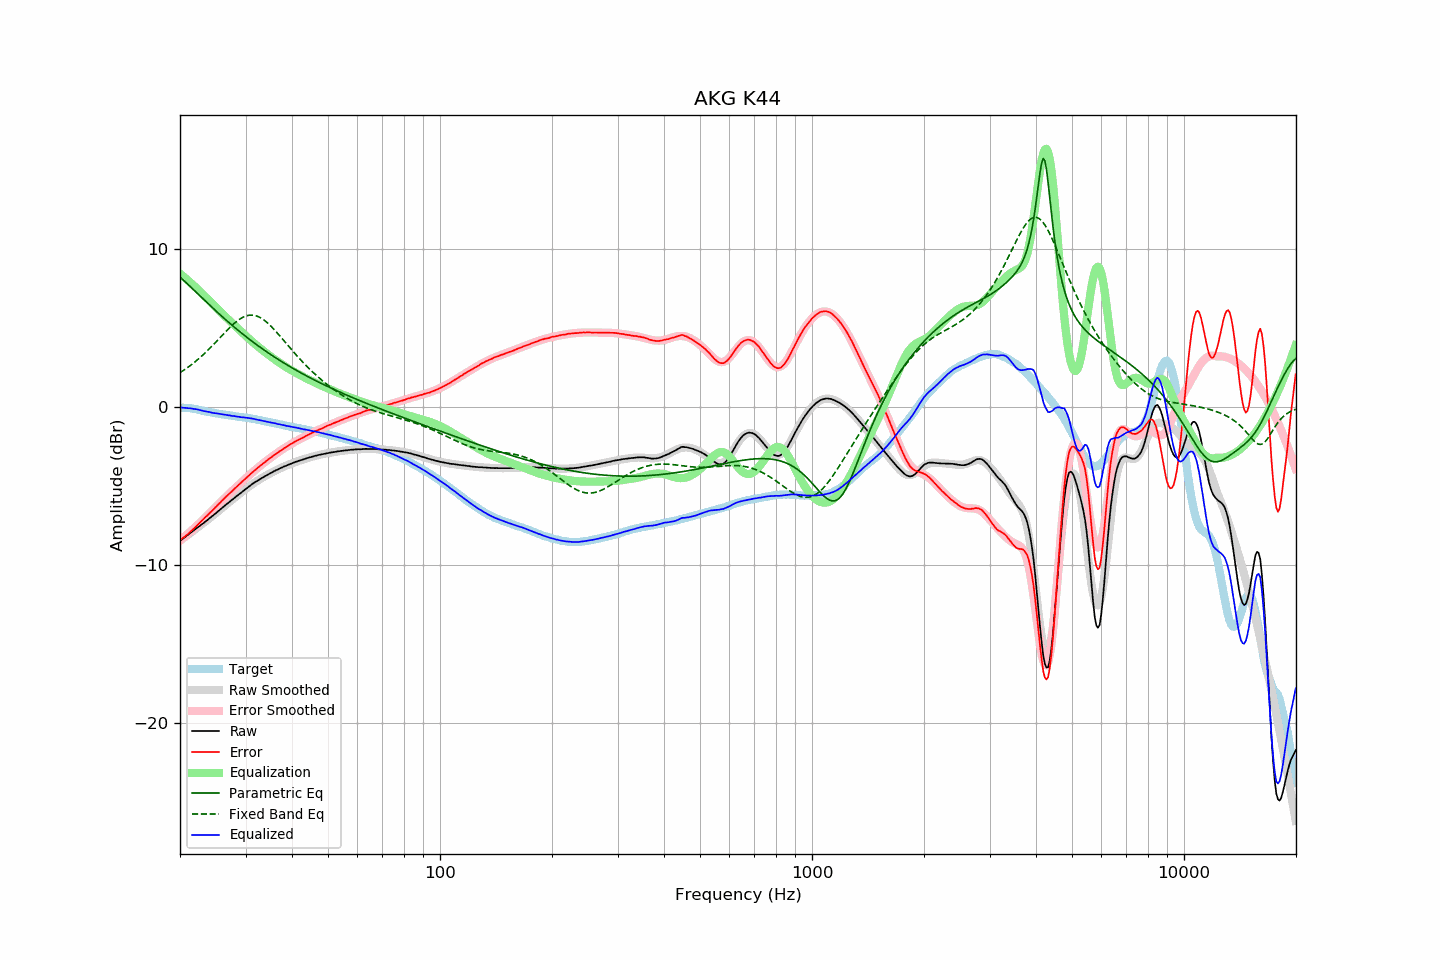

The table this chart was drawn from, first rows:
frequency, raw, error, smoothed, error_smoothed, equalization, parametric_eq, fixed_band_eq, equalized_raw, equalized_smoothed, target
20.00, -8.47, -8.42, -8.46, -8.44, 8.44, 8.23, 2.18, -0.03, -0.02, -0.05
20.20, -8.39, -8.34, -8.39, -8.36, 8.36, 8.14, 2.24, -0.03, -0.03, -0.05
20.40, -8.32, -8.27, -8.31, -8.27, 8.27, 8.05, 2.31, -0.04, -0.04, -0.05
20.61, -8.24, -8.19, -8.24, -8.19, 8.19, 7.95, 2.38, -0.05, -0.05, -0.05
20.81, -8.16, -8.11, -8.16, -8.10, 8.10, 7.85, 2.45, -0.06, -0.06, -0.05
21.02, -8.09, -8.04, -8.08, -8.01, 8.01, 7.76, 2.52, -0.07, -0.07, -0.05
21.23, -8.00, -7.93, -8.01, -7.92, 7.92, 7.66, 2.60, -0.07, -0.08, -0.07
21.44, -7.93, -7.85, -7.93, -7.83, 7.83, 7.56, 2.67, -0.09, -0.10, -0.08
21.66, -7.85, -7.75, -7.85, -7.74, 7.74, 7.47, 2.75, -0.11, -0.11, -0.10
21.87, -7.78, -7.66, -7.77, -7.65, 7.65, 7.37, 2.83, -0.13, -0.13, -0.12
22.09, -7.69, -7.56, -7.70, -7.55, 7.55, 7.27, 2.92, -0.13, -0.14, -0.13
22.31, -7.62, -7.45, -7.62, -7.46, 7.46, 7.17, 3.00, -0.16, -0.16, -0.16
22.54, -7.55, -7.37, -7.54, -7.36, 7.36, 7.07, 3.09, -0.19, -0.18, -0.18
22.76, -7.47, -7.26, -7.47, -7.26, 7.26, 6.98, 3.18, -0.20, -0.20, -0.20
22.99, -7.39, -7.15, -7.39, -7.16, 7.16, 6.88, 3.27, -0.23, -0.23, -0.23
23.22, -7.32, -7.05, -7.31, -7.06, 7.06, 6.78, 3.37, -0.26, -0.25, -0.26
23.45, -7.23, -6.94, -7.23, -6.96, 6.96, 6.69, 3.46, -0.27, -0.27, -0.28
23.69, -7.16, -6.86, -7.15, -6.86, 6.86, 6.59, 3.56, -0.30, -0.29, -0.29
23.92, -7.07, -6.75, -7.07, -6.76, 6.76, 6.49, 3.66, -0.31, -0.31, -0.32
24.16, -6.99, -6.66, -6.99, -6.66, 6.66, 6.40, 3.77, -0.33, -0.33, -0.33
24.40, -6.92, -6.57, -6.91, -6.55, 6.55, 6.30, 3.87, -0.36, -0.35, -0.35
24.65, -6.83, -6.46, -6.82, -6.45, 6.45, 6.21, 3.98, -0.38, -0.37, -0.37
24.89, -6.75, -6.36, -6.74, -6.35, 6.35, 6.11, 4.08, -0.39, -0.39, -0.39
25.14, -6.66, -6.26, -6.66, -6.25, 6.25, 6.02, 4.19, -0.41, -0.41, -0.40
25.39, -6.57, -6.14, -6.57, -6.15, 6.15, 5.93, 4.30, -0.42, -0.42, -0.42
25.65, -6.49, -6.05, -6.49, -6.05, 6.05, 5.84, 4.41, -0.44, -0.44, -0.43
25.91, -6.40, -5.94, -6.40, -5.95, 5.95, 5.75, 4.51, -0.45, -0.45, -0.46
26.16, -6.32, -5.84, -6.32, -5.85, 5.85, 5.65, 4.62, -0.47, -0.47, -0.48
26.43, -6.23, -5.74, -6.23, -5.75, 5.75, 5.56, 4.73, -0.48, -0.49, -0.49
26.69, -6.15, -5.64, -6.15, -5.65, 5.65, 5.47, 4.83, -0.50, -0.50, -0.51
26.96, -6.07, -5.55, -6.07, -5.55, 5.55, 5.39, 4.94, -0.52, -0.52, -0.52
27.23, -5.98, -5.45, -5.98, -5.45, 5.45, 5.30, 5.04, -0.53, -0.53, -0.53
27.50, -5.91, -5.37, -5.90, -5.35, 5.35, 5.21, 5.14, -0.55, -0.55, -0.54
27.77, -5.83, -5.26, -5.82, -5.26, 5.26, 5.12, 5.23, -0.57, -0.56, -0.56
28.05, -5.74, -5.16, -5.74, -5.16, 5.16, 5.04, 5.32, -0.57, -0.58, -0.57
28.33, -5.67, -5.07, -5.66, -5.07, 5.07, 4.95, 5.40, -0.60, -0.59, -0.60
28.62, -5.58, -4.97, -5.58, -4.97, 4.97, 4.87, 5.48, -0.61, -0.60, -0.61
28.90, -5.50, -4.88, -5.50, -4.88, 4.88, 4.79, 5.55, -0.62, -0.62, -0.62
29.19, -5.43, -4.79, -5.41, -4.78, 4.78, 4.70, 5.62, -0.64, -0.63, -0.64
29.48, -5.34, -4.69, -5.33, -4.69, 4.69, 4.62, 5.67, -0.65, -0.65, -0.64
29.78, -5.26, -4.60, -5.25, -4.60, 4.60, 4.54, 5.72, -0.66, -0.66, -0.66
30.08, -5.18, -4.51, -5.18, -4.50, 4.50, 4.46, 5.76, -0.68, -0.67, -0.67
30.38, -5.10, -4.41, -5.10, -4.41, 4.41, 4.38, 5.79, -0.69, -0.69, -0.69
30.68, -5.02, -4.32, -5.02, -4.32, 4.32, 4.30, 5.81, -0.70, -0.71, -0.70
30.99, -4.94, -4.21, -4.95, -4.23, 4.23, 4.23, 5.82, -0.71, -0.72, -0.72
31.30, -4.87, -4.13, -4.88, -4.14, 4.14, 4.15, 5.82, -0.73, -0.74, -0.74
31.61, -4.80, -4.05, -4.81, -4.05, 4.05, 4.07, 5.80, -0.75, -0.76, -0.75
31.93, -4.74, -3.97, -4.74, -3.96, 3.96, 4.00, 5.78, -0.77, -0.78, -0.77
32.24, -4.68, -3.87, -4.67, -3.88, 3.88, 3.92, 5.75, -0.80, -0.79, -0.80
32.57, -4.61, -3.79, -4.61, -3.79, 3.79, 3.85, 5.71, -0.82, -0.82, -0.82
32.89, -4.55, -3.72, -4.54, -3.71, 3.71, 3.78, 5.66, -0.84, -0.84, -0.83
33.22, -4.49, -3.62, -4.48, -3.63, 3.63, 3.70, 5.60, -0.86, -0.86, -0.86
33.55, -4.43, -3.55, -4.42, -3.55, 3.55, 3.63, 5.53, -0.88, -0.88, -0.88
33.89, -4.37, -3.47, -4.37, -3.47, 3.47, 3.56, 5.45, -0.90, -0.90, -0.90
34.23, -4.32, -3.39, -4.31, -3.39, 3.39, 3.49, 5.36, -0.93, -0.92, -0.92
34.57, -4.26, -3.31, -4.25, -3.31, 3.31, 3.42, 5.27, -0.95, -0.94, -0.95
34.92, -4.20, -3.23, -4.20, -3.23, 3.23, 3.35, 5.18, -0.96, -0.96, -0.97
35.27, -4.15, -3.16, -4.15, -3.16, 3.16, 3.29, 5.08, -0.99, -0.99, -0.98
35.62, -4.09, -3.08, -4.09, -3.09, 3.09, 3.22, 4.97, -1.00, -1.01, -1.01
35.97, -4.04, -3.00, -4.04, -3.01, 3.01, 3.15, 4.86, -1.02, -1.03, -1.03
... 635 more rows
